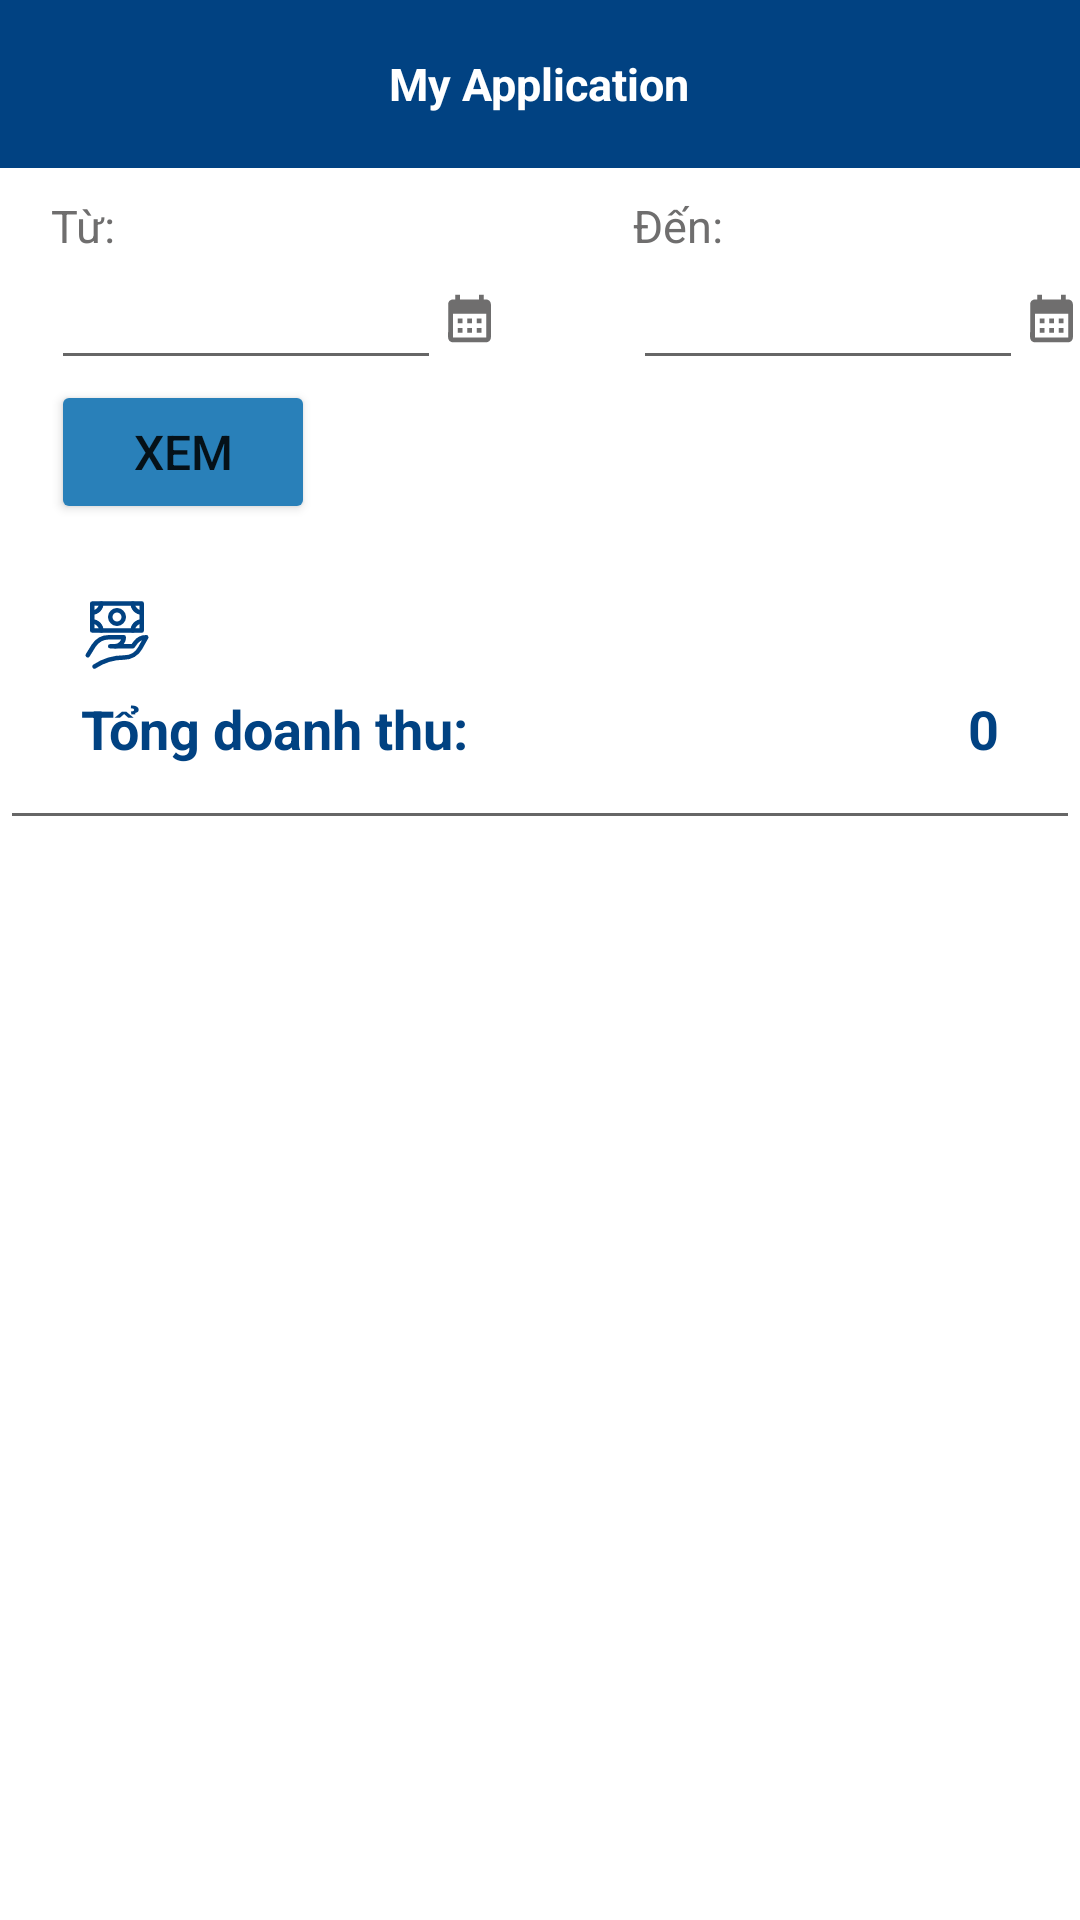

Android layout source for this screen:
<!-- AndroidManifest.xml: application theme Theme.EParking -->
<!-- res/layout/statistic_activity.xml -->
<?xml version="1.0" encoding="utf-8"?>
<LinearLayout xmlns:android="http://schemas.android.com/apk/res/android"
    xmlns:app="http://schemas.android.com/apk/res-auto"
    xmlns:tools="http://schemas.android.com/tools"
    android:layout_width="match_parent"
    android:layout_height="match_parent"
    android:orientation="vertical"
    tools:context=".view.admin.StatisticActivity">

    <include layout="@layout/toolbar"/>

    <LinearLayout
        android:layout_width="match_parent"
        android:layout_height="wrap_content"
        android:orientation="vertical"
        android:paddingStart="17dp"
        android:paddingTop="9dp"
        android:paddingBottom="8dp"
        android:background="@color/hearder_background_color">

        <LinearLayout
            android:layout_width="match_parent"
            android:layout_height="wrap_content"
            android:orientation="horizontal"
            android:weightSum="2">

            <LinearLayout
                android:layout_width="0dp"
                android:layout_height="match_parent"
                android:layout_weight="1"
                android:orientation="vertical">
                <TextView
                    android:layout_width="wrap_content"
                    android:layout_height="wrap_content"
                    android:text="Từ:"
                    android:textSize="15dp"
                    android:textColor="#6F6E6E"/>

                <LinearLayout
                    android:layout_width="wrap_content"
                    android:layout_height="match_parent"
                    android:orientation="horizontal"
                    android:gravity="bottom">
                    <EditText
                        android:id="@+id/edt_from"
                        android:layout_width="wrap_content"
                        android:layout_height="wrap_content"
                        android:minWidth="130dp"
                        android:focusableInTouchMode="false"/>
                    <ImageView
                        android:layout_width="wrap_content"
                        android:layout_height="match_parent"
                        android:src="@drawable/ic_calendar" />
                </LinearLayout>

            </LinearLayout>
            <LinearLayout
                android:layout_width="0dp"
                android:layout_height="match_parent"
                android:layout_weight="1"
                android:orientation="vertical"
                android:layout_marginStart="45dp">
                <TextView
                    android:layout_width="wrap_content"
                    android:layout_height="wrap_content"
                    android:text="Đến:"
                    android:textSize="15dp"
                    android:textColor="#6F6E6E"/>

                <LinearLayout
                    android:layout_width="wrap_content"
                    android:layout_height="match_parent"
                    android:orientation="horizontal"
                    android:gravity="bottom">
                    <EditText
                        android:id="@+id/edt_to"
                        android:layout_width="wrap_content"
                        android:layout_height="wrap_content"
                        android:minWidth="130dp"
                        android:focusableInTouchMode="false"/>
                    <ImageView
                        android:layout_width="wrap_content"
                        android:layout_height="match_parent"
                        android:src="@drawable/ic_calendar" />
                </LinearLayout>
            </LinearLayout>
        </LinearLayout>

        <Button
            android:id="@+id/btn_view"
            android:layout_width="wrap_content"
            android:layout_height="wrap_content"
            android:backgroundTint="@color/secondary_color"
            android:text="Xem"
            android:textSize="16dp"/>

    </LinearLayout>

    <LinearLayout
        android:layout_width="match_parent"
        android:layout_height="wrap_content"
        android:orientation="vertical"
        android:layout_marginTop="17dp"
        android:layout_marginStart="27dp">

        <ImageView
            android:layout_width="wrap_content"
            android:layout_height="wrap_content"
            android:src="@drawable/ic_money_report"/>

        <LinearLayout
            android:layout_width="match_parent"
            android:layout_height="wrap_content"
            android:orientation="horizontal"
            android:layout_marginTop="7dp"
            android:weightSum="2">

            <LinearLayout
                android:layout_width="0dp"
                android:layout_height="wrap_content"
                android:layout_weight="1">
                <TextView
                    android:layout_width="wrap_content"
                    android:layout_height="wrap_content"
                    android:text="Tổng doanh thu:"
                    android:textSize="18dp"
                    android:textColor="@color/primary_color"
                    android:textStyle="bold"/>
            </LinearLayout>

            <LinearLayout
                android:layout_width="0dp"
                android:layout_height="wrap_content"
                android:layout_weight="1"
                android:paddingEnd="27dp"
                android:gravity="end">
                <TextView
                    android:id="@+id/txt_total"
                    android:layout_width="wrap_content"
                    android:layout_height="wrap_content"
                    android:text="0"
                    android:textStyle="bold"
                    android:textSize="18dp"
                    android:textColor="@color/primary_color"/>
            </LinearLayout>

        </LinearLayout>

    </LinearLayout>

    <EditText
        android:layout_width="match_parent"
        android:layout_height="25dp"
        android:focusableInTouchMode="false">
    </EditText>

    <androidx.recyclerview.widget.RecyclerView
        android:id="@+id/rcv_user_stat"
        android:layout_width="match_parent"
        android:layout_height="wrap_content"
        />



</LinearLayout>
<!-- res/layout/toolbar.xml (included above) -->
<?xml version="1.0" encoding="utf-8"?>
<RelativeLayout xmlns:android="http://schemas.android.com/apk/res/android"
    android:layout_width="wrap_content"
    android:layout_height="?attr/actionBarSize"
    android:background="@color/primary_color">

    <RelativeLayout
        android:layout_width="match_parent"
        android:layout_height="match_parent">

        <ImageButton
            android:id="@+id/toolbar_back_icon"
            android:layout_width="wrap_content"
            android:layout_height="match_parent"
            android:layout_centerVertical="true"
            android:paddingStart="20dp"
            android:paddingEnd="20dp"
            android:backgroundTint="@color/primary_color"
            android:background="?attr/selectableItemBackgroundBorderless"
            android:src="@drawable/ic_back" />

        <TextView
            android:id="@+id/toolbar_title"
            android:layout_width="wrap_content"
            android:layout_height="wrap_content"
            android:layout_centerHorizontal="true"
            android:layout_centerVertical="true"
            android:text="My Application"
            android:textColor="@color/white"
            android:textSize="15dp"
            android:textStyle="bold" />
    </RelativeLayout>
</RelativeLayout>
<!-- resources referenced by this layout -->
<resources>
  <color name="primary_color">#014282</color>
  <color name="secondary_color">#2980B9</color>
  <color name="white">#FFFFFFFF</color>
  <!-- drawable ic_calendar (drawable) -->
  <vector android:height="22dp" android:tint="#6F6E6E"
      android:viewportHeight="24" android:viewportWidth="24"
      android:width="22dp" xmlns:android="http://schemas.android.com/apk/res/android">
      <path android:fillColor="@android:color/white" android:pathData="M19,4h-1V2h-2v2H8V2H6v2H5C3.89,4 3.01,4.9 3.01,6L3,20c0,1.1 0.89,2 2,2h14c1.1,0 2,-0.9 2,-2V6C21,4.9 20.1,4 19,4zM19,20H5V10h14V20zM9,14H7v-2h2V14zM13,14h-2v-2h2V14zM17,14h-2v-2h2V14zM9,18H7v-2h2V18zM13,18h-2v-2h2V18zM17,18h-2v-2h2V18z"/>
  </vector>
  <!-- drawable ic_money_report: vector/xml drawable (drawable, 2208 chars, omitted) -->
  <style name="Theme.EParking" parent="Theme.MaterialComponents.DayNight.NoActionBar">
          
          <item name="colorPrimary">@color/purple_500</item>
          <item name="colorPrimaryVariant">@color/purple_700</item>
          <item name="colorOnPrimary">@color/white</item>
          
          <item name="colorSecondary">@color/teal_200</item>
          <item name="colorSecondaryVariant">@color/teal_700</item>
          <item name="colorOnSecondary">@color/black</item>
          
          <item name="android:statusBarColor" tools:targetApi="l">?attr/colorPrimaryVariant</item>
          
      </style>
  <color name="purple_500">#FF6200EE</color>
  <color name="purple_700">#FF3700B3</color>
  <color name="teal_200">#FF03DAC5</color>
  <color name="teal_700">#FF018786</color>
  <color name="black">#FF000000</color>
</resources>
